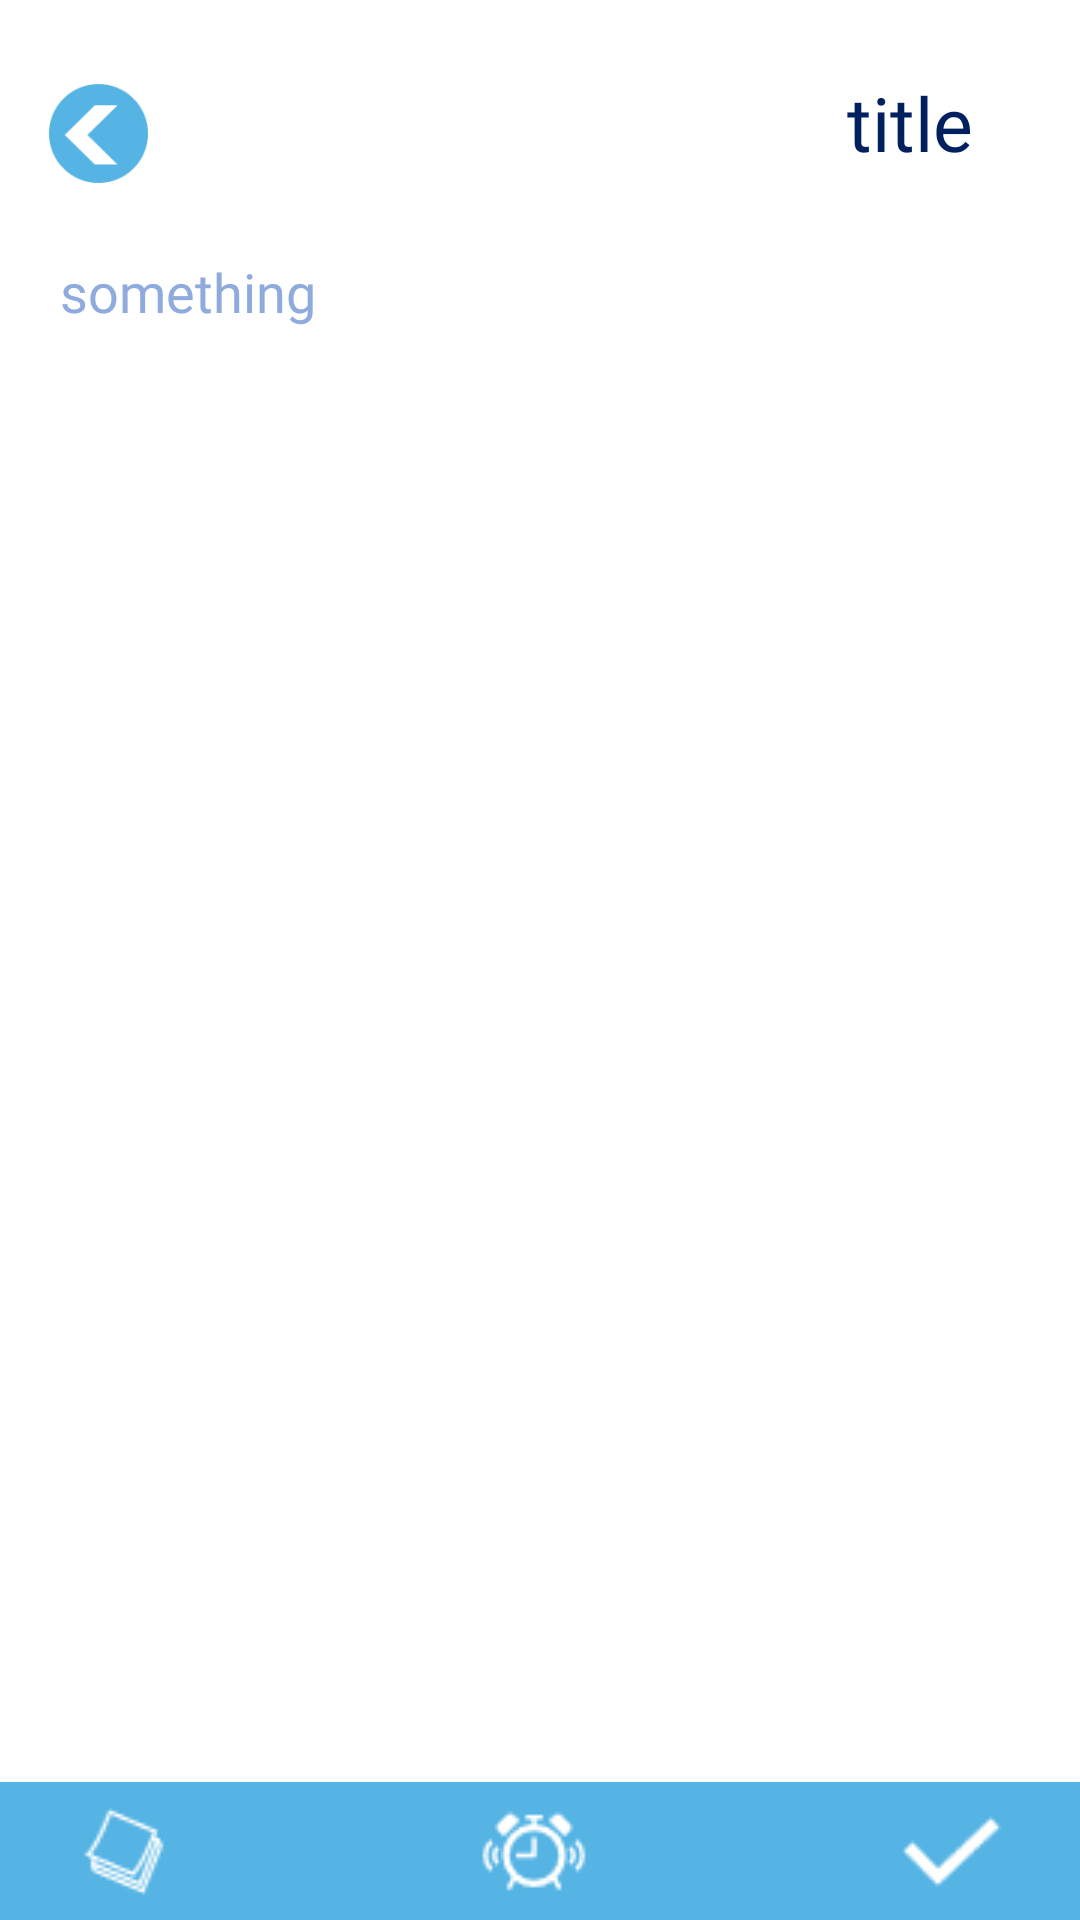

Write the Android layout XML for this screen, with the resource values it uses.
<!-- AndroidManifest.xml: application theme Theme.TrackIt -->
<!-- res/layout/notes_item.xml -->
<?xml version="1.0" encoding="utf-8"?>
<androidx.constraintlayout.widget.ConstraintLayout xmlns:android="http://schemas.android.com/apk/res/android"
    xmlns:app="http://schemas.android.com/apk/res-auto"
    xmlns:tools="http://schemas.android.com/tools"
    android:layout_width="match_parent"
    android:layout_height="match_parent"
    tools:context=".NotesItem">

    <ImageButton
        android:id="@+id/btnNItemBack"
        android:layout_width="39dp"
        android:layout_height="33dp"
        android:layout_marginTop="28dp"
        android:background="@null"
        android:scaleType="centerInside"
        app:layout_constraintEnd_toEndOf="parent"
        app:layout_constraintHorizontal_bias="0.042"
        app:layout_constraintStart_toStartOf="parent"
        app:layout_constraintTop_toTopOf="parent"
        app:srcCompat="@drawable/back" />

    <EditText
        android:id="@+id/txtNoteTitle"
        android:layout_width="wrap_content"
        android:layout_height="wrap_content"
        android:layout_marginTop="24dp"
        android:layout_marginEnd="10dp"
        android:fontFamily="@font/jost_semi"
        android:background="#00000000"
        android:text="title"
        android:textColor="@color/fontdark"
        android:textSize="25dp"
        app:layout_constraintEnd_toEndOf="parent"
        app:layout_constraintHorizontal_bias="0.899"
        app:layout_constraintStart_toEndOf="@+id/btnNItemBack"
        app:layout_constraintTop_toTopOf="parent" />

    <LinearLayout
        android:id="@+id/linearLayout6"
        android:layout_width="411dp"
        android:layout_height="wrap_content"
        android:background="@color/gfx1"
        android:gravity="center"
        android:orientation="horizontal"
        android:paddingTop="5dp"
        android:paddingBottom="5dp"
        app:layout_constraintBottom_toBottomOf="parent"
        app:layout_constraintEnd_toEndOf="parent"
        app:layout_constraintStart_toStartOf="parent">

        <ImageButton
            android:id="@+id/notespage"
            android:layout_width="wrap_content"
            android:layout_height="match_parent"
            android:layout_weight="1"
            android:background="@null"
            android:scaleType="centerInside"
            app:srcCompat="@drawable/notes" />

        <ImageButton
            android:id="@+id/alarmspage"
            android:layout_width="wrap_content"
            android:layout_height="match_parent"
            android:layout_weight="1"
            android:background="@null"
            android:scaleType="centerInside"
            app:srcCompat="@drawable/alarms" />

        <ImageButton
            android:id="@+id/checkpage"
            android:layout_width="wrap_content"
            android:layout_height="match_parent"
            android:layout_weight="1"
            android:background="@null"
            android:scaleType="centerInside"
            app:srcCompat="@drawable/check" />
    </LinearLayout>


    <ImageButton
        android:id="@+id/btnNItemPin"
        android:layout_width="52dp"
        android:layout_height="39dp"
        android:layout_marginBottom="28dp"
        android:background="@null"
        android:scaleType="fitCenter"
        app:layout_constraintBottom_toTopOf="@+id/linearLayout6"

        app:layout_constraintEnd_toEndOf="parent"
        app:layout_constraintStart_toStartOf="parent"
        app:layout_constraintTop_toBottomOf="@+id/txtNItemNote"
        app:srcCompat="@drawable/pin" />

    <EditText
        android:id="@+id/txtNItemNote"
        android:layout_width="370dp"
        android:layout_height="504dp"
        android:layout_marginStart="20dp"
        android:layout_marginTop="24dp"
        android:background="@null"
        android:ems="10"
        android:fontFamily="@font/jost"
        android:gravity="start|top"
        android:hint="something"
        android:inputType="textMultiLine"
        android:textColor="@color/fontdark"
        android:textColorHint="@color/font1"
        android:textSize="18dp"
        app:layout_constraintStart_toStartOf="parent"
        app:layout_constraintTop_toBottomOf="@+id/btnNItemBack" />


</androidx.constraintlayout.widget.ConstraintLayout>
<!-- resources referenced by this layout -->
<resources>
  <color name="font1">#8FAADC</color>
  <color name="fontdark">#002060</color>
  <color name="gfx1">#55B4E4</color>
  <!-- drawable alarms: png bitmap (drawable-v24, 767 bytes) -->
  <!-- drawable back: png bitmap (drawable-v24, 2888 bytes) -->
  <!-- drawable check: png bitmap (drawable-v24, 710 bytes) -->
  <!-- drawable notes: png bitmap (drawable-v24, 444 bytes) -->
  <!-- drawable pin: png bitmap (drawable-v24, 1567 bytes) -->
  <style name="Theme.TrackIt" parent="Theme.MaterialComponents.DayNight.NoActionBar">
          
          <item name="colorPrimary">@color/purple_500</item>
          <item name="colorPrimaryVariant">@color/purple_700</item>
          <item name="colorOnPrimary">@color/white</item>
          
          <item name="colorSecondary">@color/teal_200</item>
          <item name="colorSecondaryVariant">@color/teal_700</item>
          <item name="colorOnSecondary">@color/black</item>
          
          <item name="android:statusBarColor" tools:targetApi="l">?attr/colorPrimaryVariant</item>
          
      </style>
  <color name="purple_500">#FF6200EE</color>
  <color name="purple_700">#FF3700B3</color>
  <color name="white">#FFFFFFFF</color>
  <color name="teal_200">#FF03DAC5</color>
  <color name="teal_700">#FF018786</color>
  <color name="black">#FF000000</color>
</resources>
